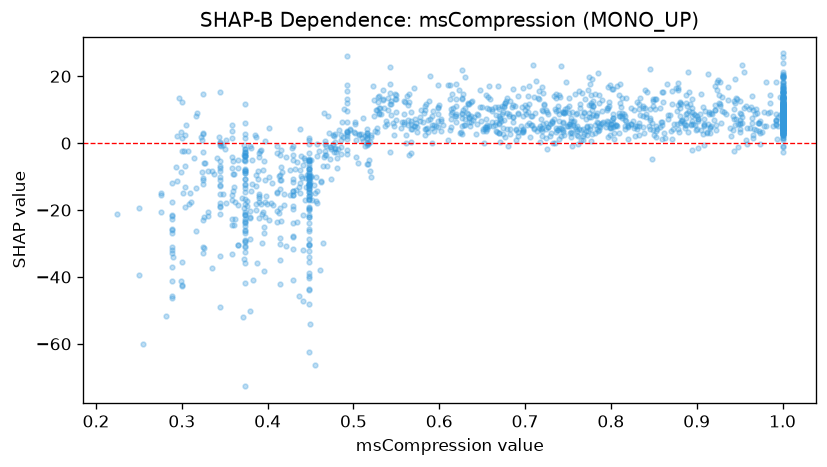

The table this chart was drawn from, first rows:
feature_value, shap_value
1.0, 10.94
1.0, 8.716
0.964, 7.617
0.535, 16
0.573, 6.043
0.731, 6.747
1.0, 12.24
0.382, -12.21
0.43, -14.44
0.731, 6.149
1.0, 4.379
0.411, -14.78
0.581, 6.3
0.652, 0.01416
0.429, -18.84
0.45, -5.152
0.659, 13.2
0.669, 17.14
0.79, 12.99
0.765, 0.9928
0.97, 9.009
0.483, 4.026
0.734, 14.25
0.883, 6.65
0.374, -26.81
0.288, -31.05
0.635, 7.425
0.818, 6.668
0.898, 8.474
0.516, 2.556
0.743, 4.194
1.0, 5.185
0.374, -26.19
0.76, 9.131
0.736, 4.469
0.993, 7.004
0.563, 5.501
1.0, 8.951
0.797, 10.6
0.374, -23.45
0.288, -25.86
0.546, 6.063
0.276, -15.01
0.405, -12.01
1.0, 13.09
1.0, 19.98
0.413, -20.78
0.583, 9.813
0.372, -34.78
0.288, -26.94
0.476, -0.2964
0.524, 12.83
0.658, 17.2
0.891, 9.642
0.849, 3.942
0.38, -0.8679
0.943, 10.1
0.626, 13.23
0.25, -19.46
0.628, 9.836
... 1,441 more rows
